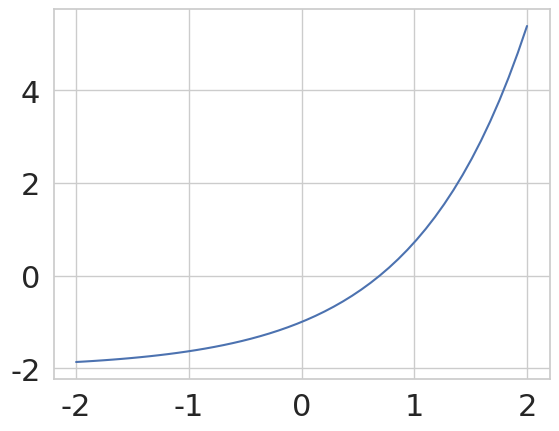

Reproduce this figure in Python.
import numpy as np
import matplotlib.pyplot as plt
%matplotlib inline
import seaborn as sns
sns.set(font_scale=2)
sns.set_style("whitegrid")

a0 = -2
b0 = 2

x = np.linspace(a0, b0)

def f(x):
    #return x
    return np.exp(x) - 2

xtrue = 0 
xtrue = np.log(2)
print(xtrue)

plt.plot(x, f(x))

errors = []
a = a0
b = b0

for i in range(10):
    m = (a+b)/2

    if  np.sign(f(a)) == np.sign(f(m)):
        a = m  
    else:
        b = m
        
    errors.append(np.abs(xtrue - m))
    print("%10g \t %10g \t %10g" % (a, b, errors[-1]))

r = 1
for i in range(len(errors)-1):
    print(errors[i+1]/errors[i]**r)

